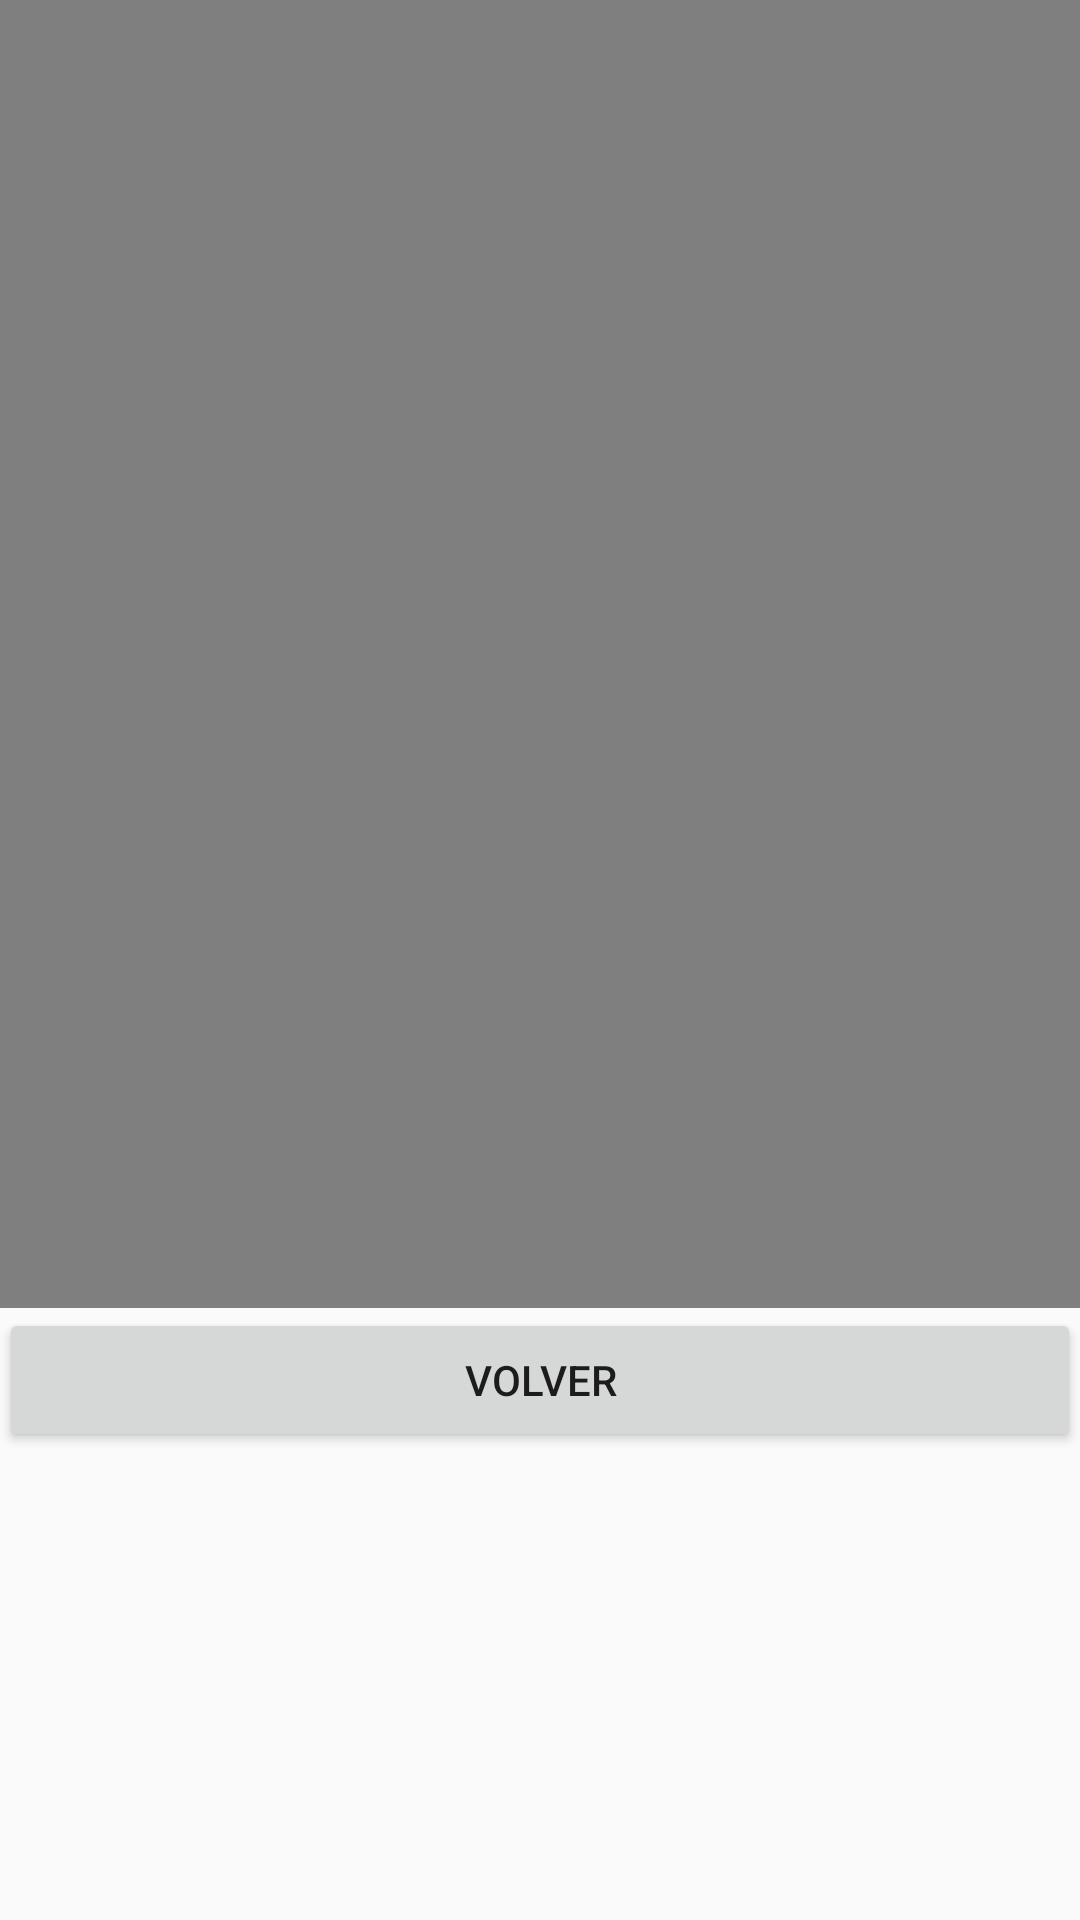

Layout XML and referenced resources for this Android screen:
<!-- AndroidManifest.xml: application theme AppTheme -->
<!-- res/layout/activity_secundaria.xml -->
<?xml version="1.0" encoding="utf-8"?>
<LinearLayout xmlns:android="http://schemas.android.com/apk/res/android"
    xmlns:tools="http://schemas.android.com/tools"
    android:id="@+id/activity_secundaria"
    android:layout_width="match_parent"
    android:layout_height="match_parent"
    android:paddingBottom="@dimen/activity_vertical_margin"
    android:paddingLeft="@dimen/activity_horizontal_margin"
    android:paddingRight="@dimen/activity_horizontal_margin"
    android:paddingTop="@dimen/activity_vertical_margin"
    tools:context="edu.itch2.plat2.losazules.Secundaria"
    android:orientation="vertical">

    <ScrollView
        android:layout_width="match_parent"
        android:layout_height="match_parent">

        <LinearLayout
            android:layout_width="match_parent"
            android:layout_height="wrap_content"
            android:orientation="vertical" >

            <VideoView
                android:layout_width="match_parent"
                android:layout_height="436dp"
                android:id="@+id/videoView" />

            <Button
                android:text="Volver"
                android:layout_width="match_parent"
                android:layout_height="wrap_content"
                android:id="@+id/btnVolver1"
                android:layout_marginBottom="0dp" />
        </LinearLayout>
    </ScrollView>
</LinearLayout>
<!-- resources referenced by this layout -->
<resources>
  <style name="AppTheme" parent="Theme.AppCompat.Light.DarkActionBar">
          
          <item name="colorPrimary">@color/colorPrimary</item>
          <item name="colorPrimaryDark">@color/colorPrimaryDark</item>
          <item name="colorAccent">@color/colorAccent</item>
      </style>
  <color name="colorPrimary">#192047</color>
  <color name="colorPrimaryDark">#3c499c</color>
  <color name="colorAccent">#050245</color>
</resources>
